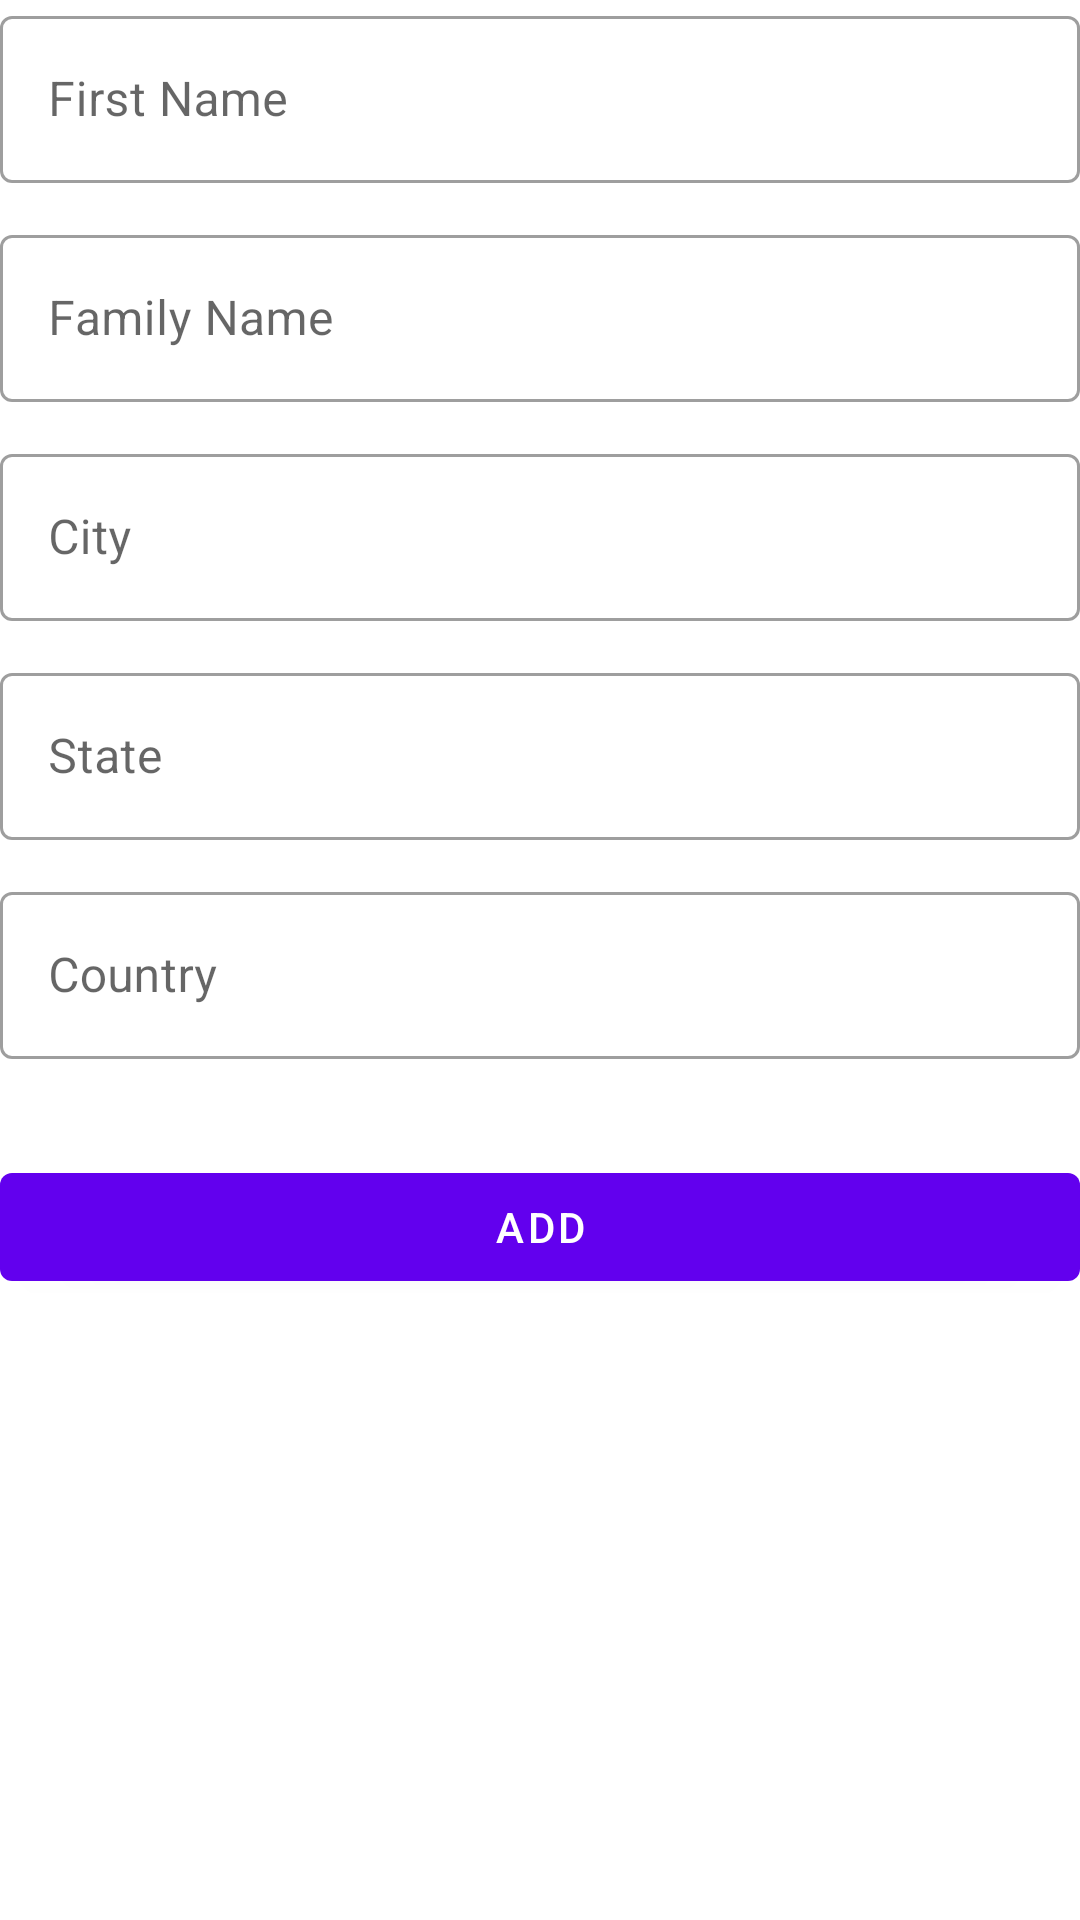

This screen was rendered from an Android layout file. Write that file and the resources it references.
<!-- AndroidManifest.xml: application theme Theme.FhirDemo -->
<!-- res/layout/fragment_add_patient.xml -->
<?xml version="1.0" encoding="utf-8"?>
<layout xmlns:android="http://schemas.android.com/apk/res/android"
    xmlns:tools="http://schemas.android.com/tools">

    <data>

    </data>

    <LinearLayout
        android:layout_width="match_parent"
        android:layout_height="match_parent"
        android:orientation="vertical"
        tools:context=".ui.add.AddPatientFragment"
        android:background="@color/white"
        android:layout_margin="8dp">

        <com.google.android.material.textfield.TextInputLayout
            android:id="@+id/tilFirstName"
            android:layout_width="match_parent"
            android:layout_height="wrap_content"
            style="@style/Widget.MaterialComponents.TextInputLayout.OutlinedBox"
            android:hint="First Name">
            <com.google.android.material.textfield.TextInputEditText
                android:layout_width="match_parent"
                android:layout_height="wrap_content"
                android:singleLine="true"/>
        </com.google.android.material.textfield.TextInputLayout>

        <com.google.android.material.textfield.TextInputLayout
            android:id="@+id/tilFamilyName"
            android:layout_width="match_parent"
            android:layout_height="wrap_content"
            style="@style/Widget.MaterialComponents.TextInputLayout.OutlinedBox"
            android:hint="Family Name"
            android:layout_marginTop="12dp">
            <com.google.android.material.textfield.TextInputEditText
                android:layout_width="match_parent"
                android:layout_height="wrap_content"
                android:singleLine="true"/>
        </com.google.android.material.textfield.TextInputLayout>

        <com.google.android.material.textfield.TextInputLayout
            android:id="@+id/tilCity"
            android:layout_width="match_parent"
            android:layout_height="wrap_content"
            style="@style/Widget.MaterialComponents.TextInputLayout.OutlinedBox"
            android:hint="City"
            android:layout_marginTop="12dp">
            <com.google.android.material.textfield.TextInputEditText
                android:layout_width="match_parent"
                android:layout_height="wrap_content"
                android:singleLine="true"/>
        </com.google.android.material.textfield.TextInputLayout>

        <com.google.android.material.textfield.TextInputLayout
            android:id="@+id/tilState"
            android:layout_width="match_parent"
            android:layout_height="wrap_content"
            style="@style/Widget.MaterialComponents.TextInputLayout.OutlinedBox"
            android:hint="State"
            android:layout_marginTop="12dp">
            <com.google.android.material.textfield.TextInputEditText
                android:layout_width="match_parent"
                android:layout_height="wrap_content"
                android:singleLine="true"/>
        </com.google.android.material.textfield.TextInputLayout>

        <com.google.android.material.textfield.TextInputLayout
            android:id="@+id/tilCountry"
            style="@style/Widget.MaterialComponents.TextInputLayout.OutlinedBox"
            android:layout_width="match_parent"
            android:layout_height="wrap_content"
            android:layout_marginTop="12dp"
            android:hint="Country">

            <com.google.android.material.textfield.TextInputEditText
                android:layout_width="match_parent"
                android:layout_height="wrap_content"
                android:singleLine="true"/>
        </com.google.android.material.textfield.TextInputLayout>

        <com.google.android.material.button.MaterialButton
            android:id="@+id/btnAdd"
            android:layout_width="match_parent"
            android:layout_height="wrap_content"
            android:layout_marginTop="32dp"
            android:text="Add"/>

    </LinearLayout>
</layout>
<!-- resources referenced by this layout -->
<resources>
  <style name="Theme.FhirDemo" parent="Theme.MaterialComponents.DayNight.DarkActionBar">
          
          <item name="colorPrimary">@color/purple_500</item>
          <item name="colorPrimaryVariant">@color/purple_700</item>
          <item name="colorOnPrimary">@color/white</item>
          
          <item name="colorSecondary">@color/teal_200</item>
          <item name="colorSecondaryVariant">@color/teal_700</item>
          <item name="colorOnSecondary">@color/black</item>
          
          <item name="android:statusBarColor" tools:targetApi="l">?attr/colorPrimaryVariant</item>
          
      </style>
  <!-- not gathered from this repository: default colours our renderer supplied (Android Studio template values) -->
  <color name="purple_500">#FF6200EE</color>
  <color name="purple_700">#FF3700B3</color>
  <color name="teal_200">#FF03DAC5</color>
  <color name="teal_700">#FF018786</color>
  <color name="black">#FF000000</color>
  <color name="white">#FFFFFFFF</color>
</resources>
